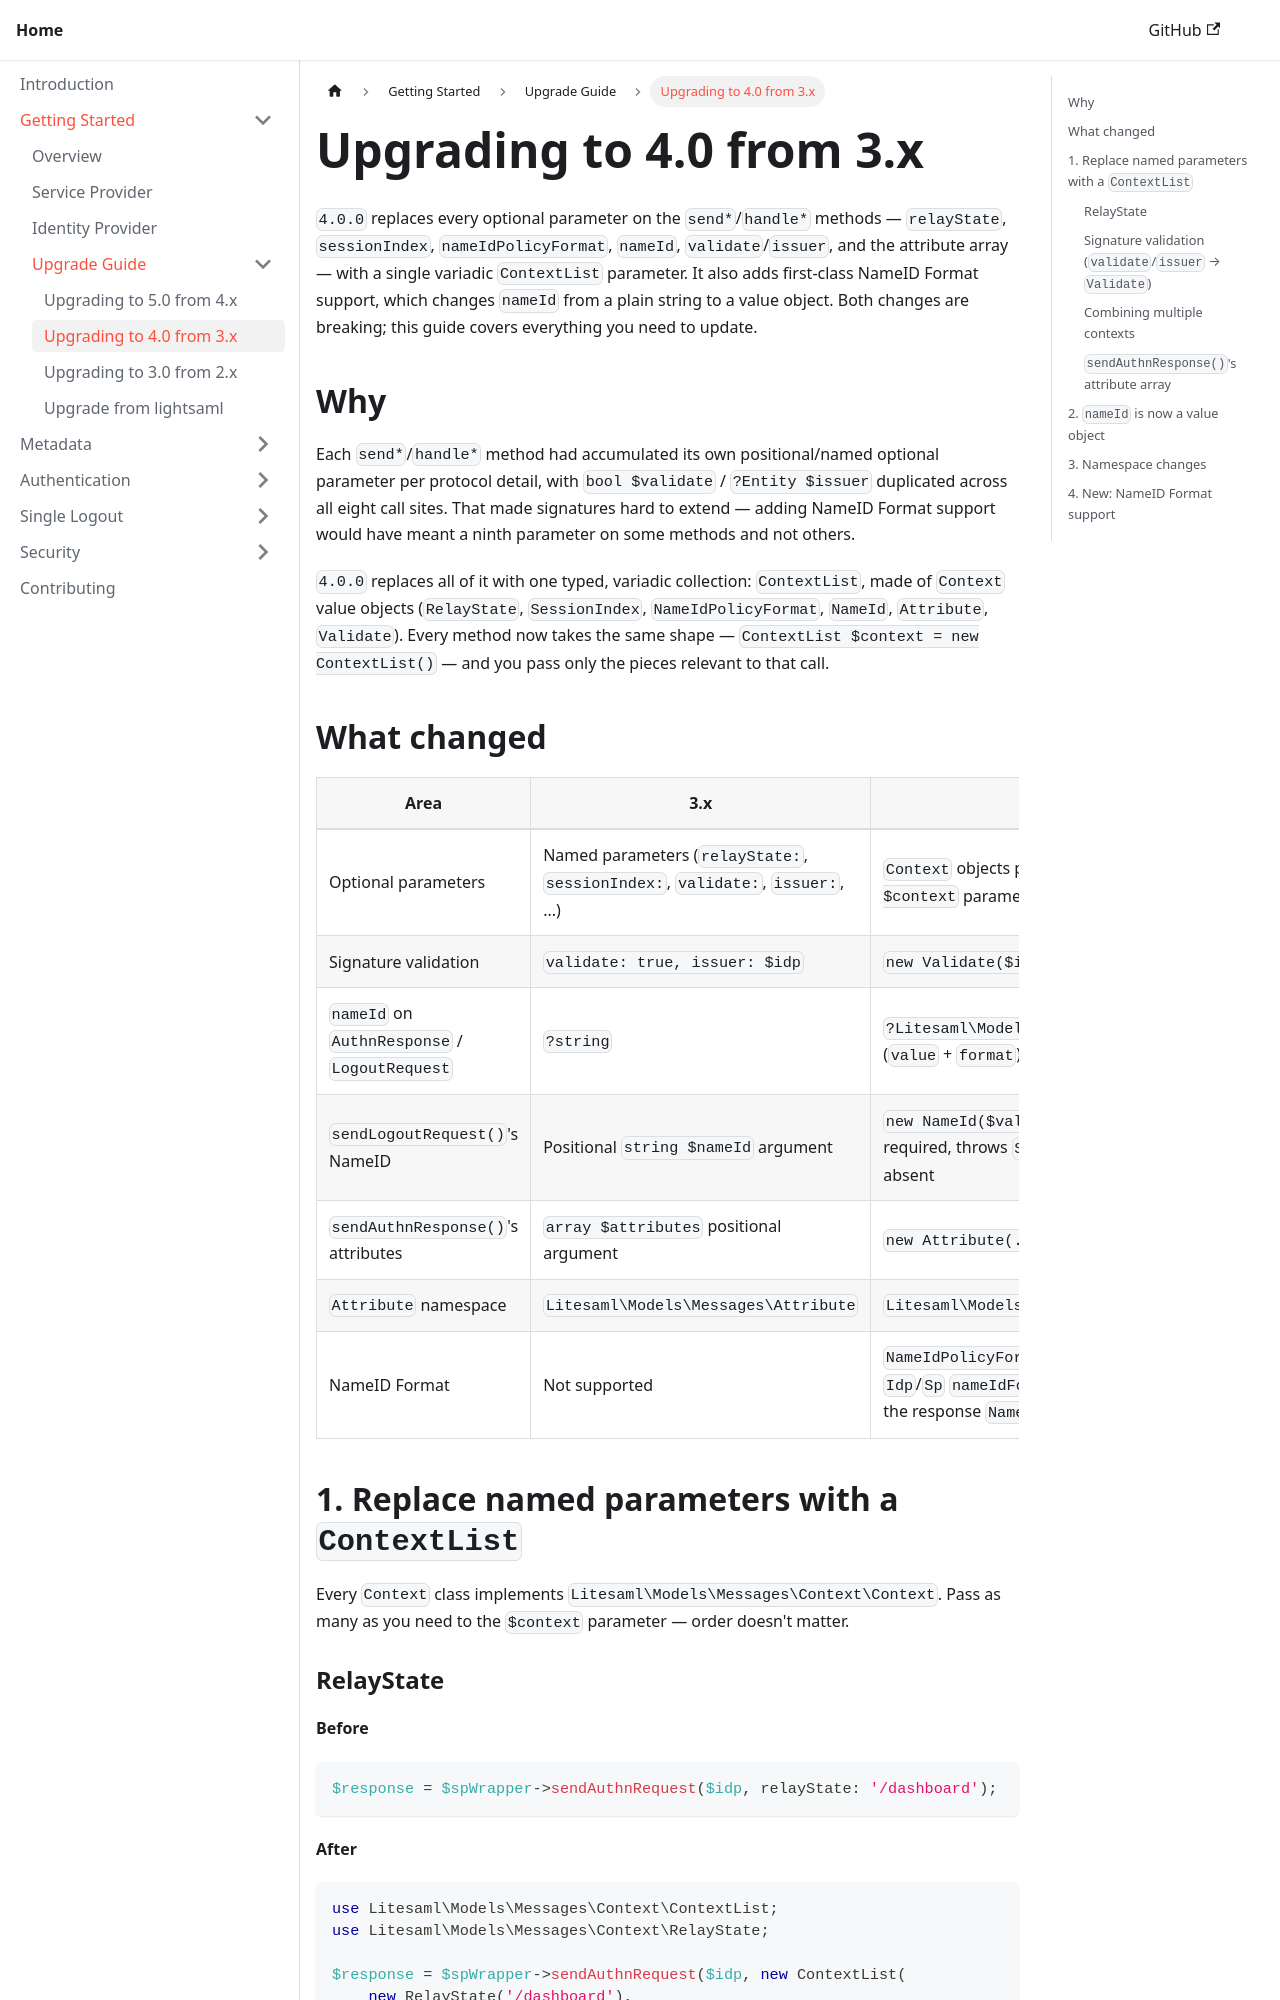

repository: litesaml/cookbook · page: docs/getting-started/upgrade-guide/4.0-from-3.x/index.html · generator: docusaurus

---
sidebar_position: 2
title: Upgrading to 4.0 from 3.x
---

`4.0.0` replaces every optional parameter on the `send*`/`handle*` methods — `relayState`, `sessionIndex`, `nameIdPolicyFormat`, `nameId`, `validate`/`issuer`, and the attribute array — with a single variadic `ContextList` parameter. It also adds first-class NameID Format support, which changes `nameId` from a plain string to a value object. Both changes are breaking; this guide covers everything you need to update.

## Why

Each `send*`/`handle*` method had accumulated its own positional/named optional parameter per protocol detail, with `bool $validate` / `?Entity $issuer` duplicated across all eight call sites. That made signatures hard to extend — adding NameID Format support would have meant a ninth parameter on some methods and not others.

`4.0.0` replaces all of it with one typed, variadic collection: `ContextList`, made of `Context` value objects (`RelayState`, `SessionIndex`, `NameIdPolicyFormat`, `NameId`, `Attribute`, `Validate`). Every method now takes the same shape — `ContextList $context = new ContextList()` — and you pass only the pieces relevant to that call.

## What changed

| Area | 3.x | 4.0 |
|---|---|---|
| Optional parameters | Named parameters (`relayState:`, `sessionIndex:`, `validate:`, `issuer:`, ...) | `Context` objects passed to a single `ContextList $context` parameter |
| Signature validation | `validate: true, issuer: $idp` | `new Validate($idp)` in the context list |
| `nameId` on `AuthnResponse` / `LogoutRequest` | `?string` | `?Litesaml\Models\Messages\Context\NameId` (`value` + `format`) |
| `sendLogoutRequest()`'s NameID | Positional `string $nameId` argument | `new NameId($value)` in the context list — required, throws `SamlException` at call time if absent |
| `sendAuthnResponse()`'s attributes | `array $attributes` positional argument | `new Attribute(...)` entries in the context list |
| `Attribute` namespace | `Litesaml\Models\Messages\Attribute` | `Litesaml\Models\Messages\Context\Attribute` |
| NameID Format | Not supported | `NameIdPolicyFormat` context (SP request), `Idp`/`Sp` `nameIdFormats` (metadata), IdP can set the response `NameId` |

## 1. Replace named parameters with a `ContextList`

Every `Context` class implements `Litesaml\Models\Messages\Context\Context`. Pass as many as you need to the `$context` parameter — order doesn't matter.
